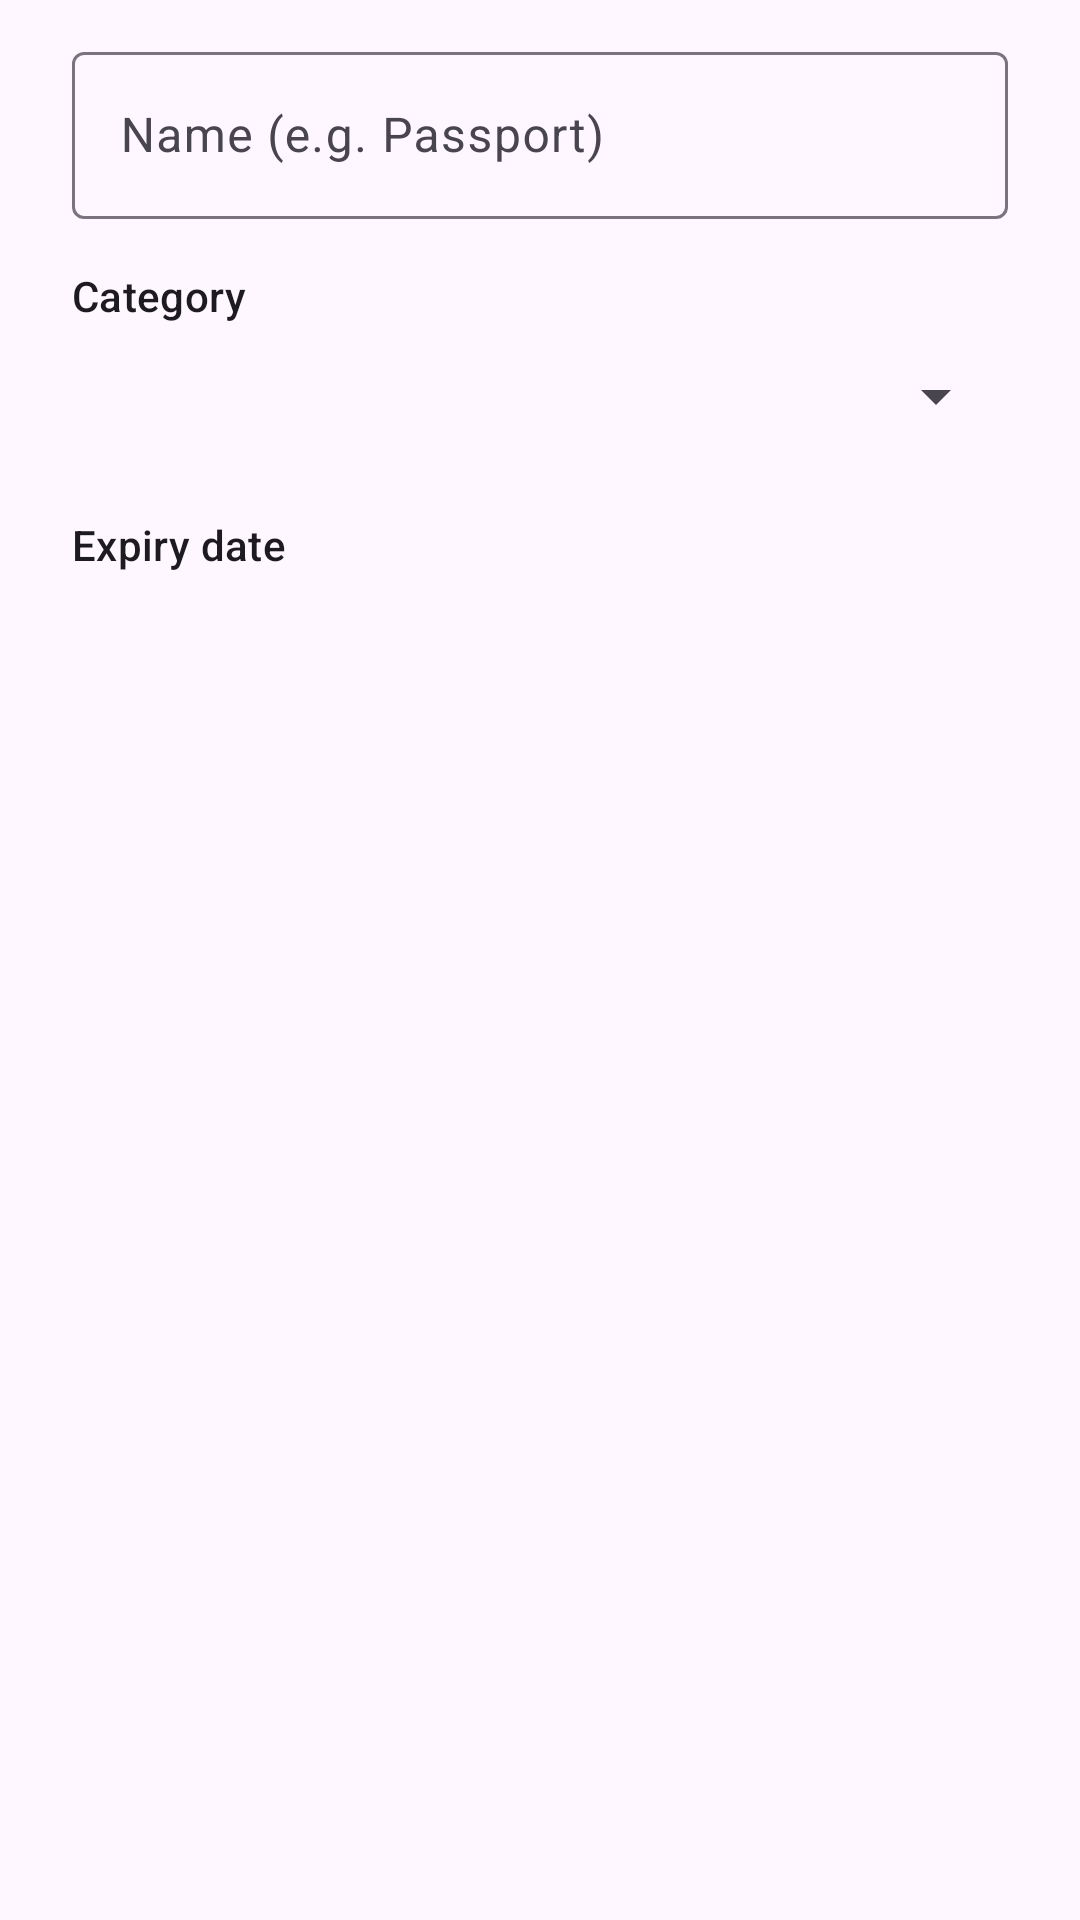

This screen was rendered from an Android layout file. Write that file and the resources it references.
<!-- AndroidManifest.xml: application theme Theme.ExpiryReminder -->
<!-- res/layout/dialog_item.xml -->
<?xml version="1.0" encoding="utf-8"?>
<LinearLayout xmlns:android="http://schemas.android.com/apk/res/android"
    android:layout_width="match_parent"
    android:layout_height="wrap_content"
    android:orientation="vertical"
    android:paddingHorizontal="24dp"
    android:paddingTop="12dp">

    <com.google.android.material.textfield.TextInputLayout
        android:id="@+id/name_layout"
        android:layout_width="match_parent"
        android:layout_height="wrap_content"
        android:hint="@string/name_hint">

        <com.google.android.material.textfield.TextInputEditText
            android:id="@+id/name"
            android:layout_width="match_parent"
            android:layout_height="wrap_content"
            android:inputType="textCapSentences"
            android:maxLines="1" />
    </com.google.android.material.textfield.TextInputLayout>

    <TextView
        android:layout_width="wrap_content"
        android:layout_height="wrap_content"
        android:layout_marginTop="16dp"
        android:text="@string/category_label"
        android:textAppearance="?attr/textAppearanceLabelLarge" />

    <Spinner
        android:id="@+id/category"
        android:layout_width="match_parent"
        android:layout_height="48dp" />

    <TextView
        android:layout_width="wrap_content"
        android:layout_height="wrap_content"
        android:layout_marginTop="16dp"
        android:text="@string/date_label"
        android:textAppearance="?attr/textAppearanceLabelLarge" />

    <Button
        android:id="@+id/date"
        style="?attr/materialButtonOutlinedStyle"
        android:layout_width="match_parent"
        android:layout_height="wrap_content"
        android:layout_marginTop="4dp" />
</LinearLayout>
<!-- resources referenced by this layout -->
<resources>
  <string name="category_label">Category</string>
  <string name="date_label">Expiry date</string>
  <string name="name_hint">Name (e.g. Passport)</string>
  <style name="Theme.ExpiryReminder" parent="Theme.Material3.DayNight.NoActionBar" />
</resources>
